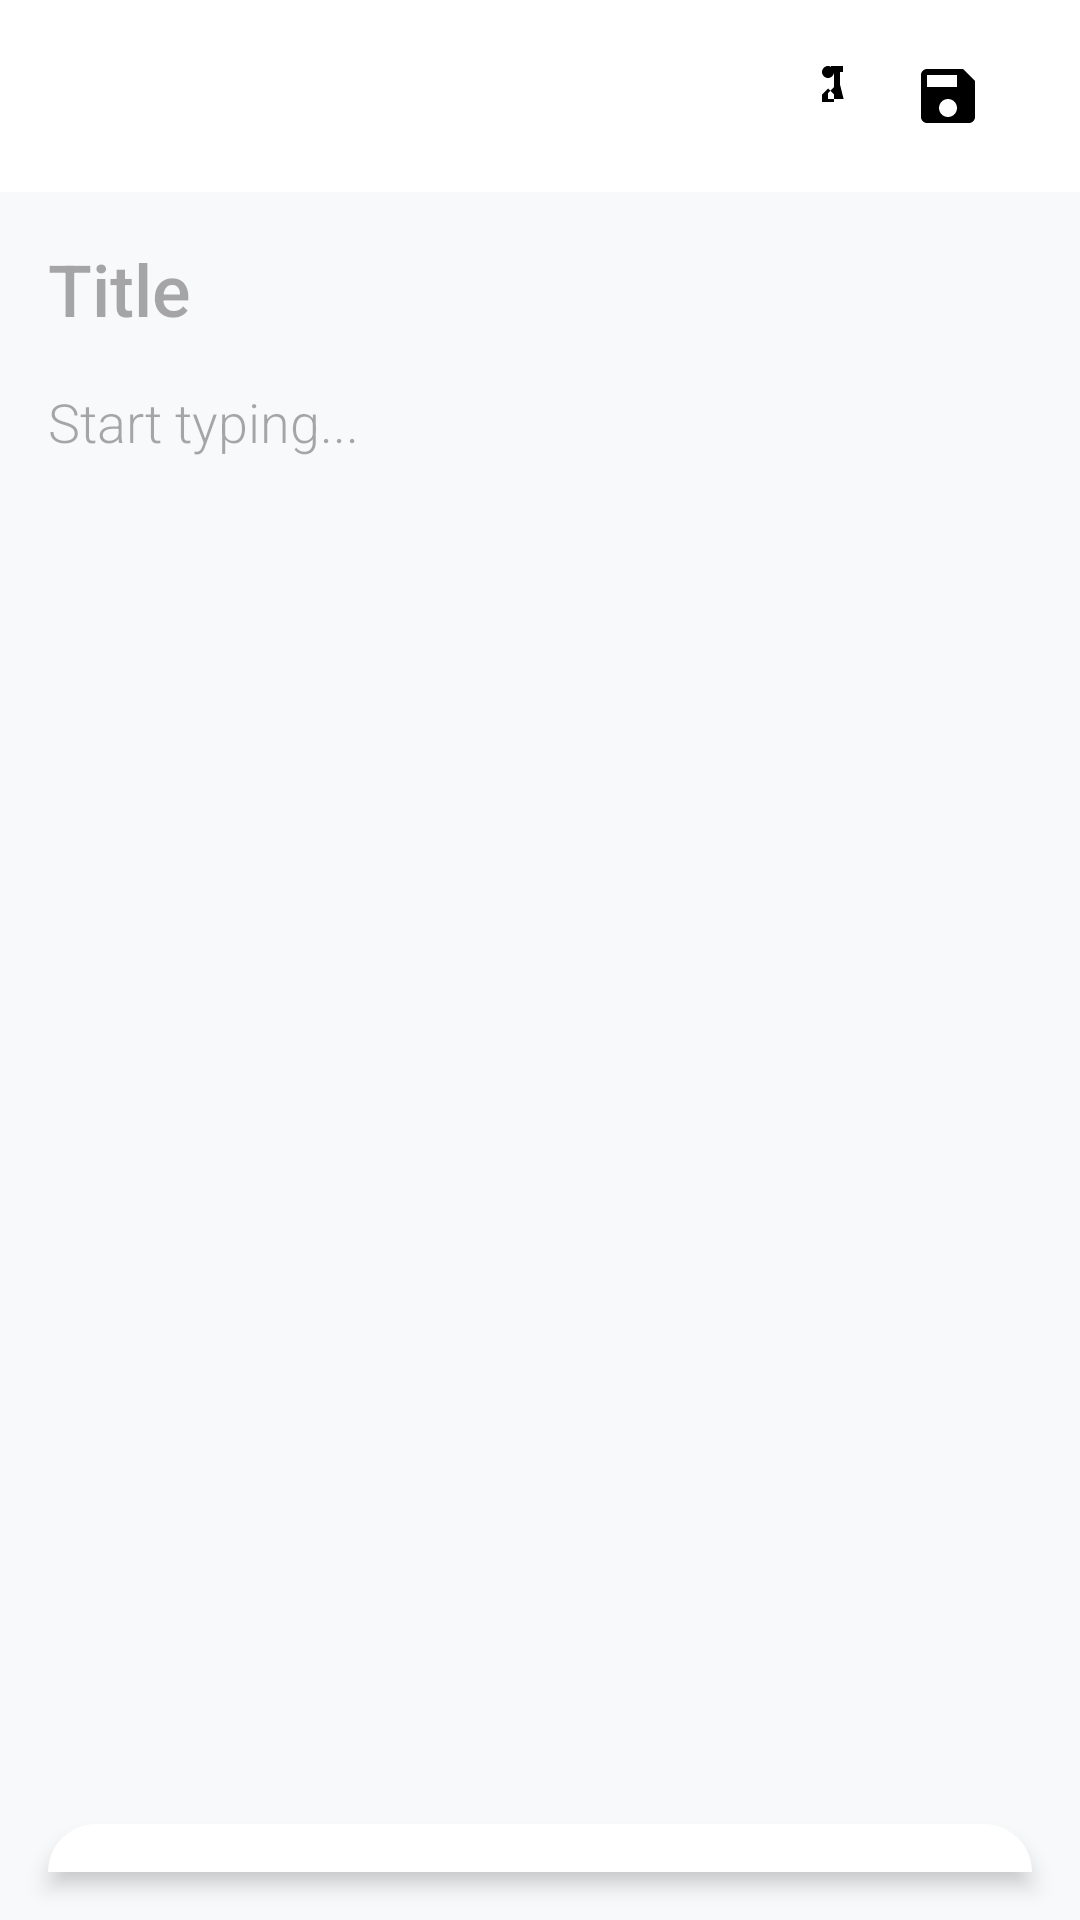

Write the Android layout XML for this screen, with the resource values it uses.
<!-- AndroidManifest.xml: application theme Theme.Death_Note -->
<!-- res/layout/activity_note.xml -->
<?xml version="1.0" encoding="utf-8"?>
<RelativeLayout xmlns:android="http://schemas.android.com/apk/res/android"
    xmlns:app="http://schemas.android.com/apk/res-auto"
    xmlns:tools="http://schemas.android.com/tools"
    android:layout_width="match_parent"
    android:layout_height="match_parent"
    android:background="@color/background"
    tools:context=".ui.chat.note.NoteActivity">

    <androidx.appcompat.widget.Toolbar
        android:id="@+id/toolbar_note"
        android:layout_width="match_parent"
        android:layout_height="?attr/actionBarSize"
        android:background="@color/surface"
        android:elevation="4dp">

        <RelativeLayout
            android:layout_width="match_parent"
            android:layout_height="wrap_content">

            <ImageView
                android:id="@+id/button_delete"
                android:layout_width="wrap_content"
                android:layout_height="wrap_content"
                android:layout_alignParentEnd="true"
                android:layout_centerVertical="true"
                android:layout_marginEnd="16dp"
                android:src="@drawable/ic_delete" />

            <ImageView
                android:id="@+id/button_save"
                android:layout_width="wrap_content"
                android:layout_height="wrap_content"
                android:layout_centerVertical="true"
                android:layout_marginEnd="16dp"
                android:layout_toStartOf="@id/button_delete"
                android:src="@drawable/ic_save" />

            <ImageView
                android:id="@+id/pin_button"
                android:layout_width="wrap_content"
                android:layout_height="wrap_content"
                android:layout_centerVertical="true"
                android:layout_marginEnd="16dp"
                android:layout_toStartOf="@id/button_save"
                android:src="@drawable/ic_unpinned" />

        </RelativeLayout>
    </androidx.appcompat.widget.Toolbar>

    <EditText
        android:id="@+id/edit_text_title"
        android:layout_width="match_parent"
        android:layout_height="wrap_content"
        android:layout_below="@+id/toolbar_note"
        android:layout_margin="16dp"
        android:background="@android:color/transparent"
        android:fontFamily="sans-serif-medium"
        android:hint="Title"
        android:inputType="textCapWords"
        android:textColor="@color/on_surface"
        android:textSize="24sp" />

    <EditText
        android:id="@+id/edit_text_content"
        android:layout_width="match_parent"
        android:layout_height="match_parent"
        android:layout_below="@id/edit_text_title"
        android:layout_above="@+id/color_picker_layout"
        android:layout_marginStart="16dp"
        android:layout_marginEnd="16dp"
        android:layout_marginBottom="16dp"
        android:background="@android:color/transparent"
        android:fontFamily="sans-serif-light"
        android:gravity="top"
        android:hint="Start typing..."
        android:inputType="textMultiLine"
        android:textColor="@color/on_surface_variant"
        android:textSize="18sp" />

    <HorizontalScrollView
        android:id="@+id/color_picker_layout"
        android:layout_width="match_parent"
        android:layout_height="wrap_content"
        android:layout_alignParentBottom="true"
        android:layout_marginStart="16dp"
        android:layout_marginEnd="16dp"
        android:layout_marginBottom="16dp"
        android:background="@drawable/nav_bar_curved_background"
        android:elevation="4dp"
        android:paddingTop="8dp"
        android:paddingBottom="8dp"
        android:scrollbars="none">

        <LinearLayout
            android:id="@+id/color_picker_container"
            android:layout_width="wrap_content"
            android:layout_height="wrap_content"
            android:gravity="center_vertical"
            android:orientation="horizontal">

            

        </LinearLayout>
    </HorizontalScrollView>

</RelativeLayout>
<!-- resources referenced by this layout -->
<resources>
  <color name="background">#F8F9FA</color>
  <color name="on_surface">#202124</color>
  <color name="on_surface_variant">#5F6368</color>
  <color name="surface">#FFFFFF</color>
  <!-- drawable ic_save (drawable) -->
  <vector xmlns:android="http://schemas.android.com/apk/res/android"
      android:width="24dp"
      android:height="24dp"
      android:viewportWidth="24"
      android:viewportHeight="24">
      <path
          android:fillColor="@android:color/black"
          android:pathData="M17,3H5C3.89,3 3,3.9 3,5v14c0,1.1 0.89,2 2,2h14c1.1,0 2,-0.9 2,-2V7l-4,-4zM12,19c-1.66,0 -3,-1.34 -3,-3s1.34,-3 3,-3 3,1.34 3,3S13.66,19 12,19zM15,9H5V5h10v4z" />
  </vector>
  <!-- drawable ic_unpinned (drawable) -->
  <vector xmlns:android="http://schemas.android.com/apk/res/android"
      android:width="24dp"
      android:height="24dp"
      android:viewportWidth="24"
      android:viewportHeight="24">
      <path
          android:fillColor="@android:color/black"
          android:pathData="M16,9V4l1,0V2h-4v2l1,0v5l-2,2v2h5.2l-1.8,-7.2L16,9zM12,2c-1.1,0 -2,0.9 -2,2s0.9,2 2,2 2,-0.9 2,-2S13.1,2 12,2z M14,11.5V14h-4v-2.5l2,-2L14,11.5z" />
  </vector>
  <!-- drawable nav_bar_curved_background (drawable) -->
  <?xml version="1.0" encoding="utf-8"?>
  <shape xmlns:android="http://schemas.android.com/apk/res/android">
      <solid android:color="@color/nav_background" />
      <corners
          android:topLeftRadius="24dp"
          android:topRightRadius="24dp" />
  </shape>
  <style name="Theme.Death_Note" parent="Base.Theme.Death_Note" />
  <color name="nav_background">#FFFFFF</color>
  <style name="Base.Theme.Death_Note" parent="Theme.Material3.DayNight.NoActionBar">
          
          <item name="colorPrimary">@color/primary</item>
          <item name="colorPrimaryVariant">@color/primary_variant</item>
          <item name="colorOnPrimary">@color/on_primary</item>
  
          
          <item name="colorSurface">@color/surface</item>
          <item name="colorOnSurface">@color/on_surface</item>
          <item name="colorOnSurfaceVariant">@color/on_surface_variant</item>
  
          
          <item name="android:colorBackground">@color/background</item>
          <item name="colorOnBackground">@color/on_surface</item>
  
          
          <item name="android:statusBarColor" tools:targetApi="l">@color/background</item>
          <item name="android:windowLightStatusBar" tools:targetApi="m">true</item>
          <item name="android:navigationBarColor" tools:targetApi="l">@color/background</item>
          <item name="android:windowLightNavigationBar" tools:targetApi="o">true</item>
      </style>
  <color name="primary">#4285F4</color>
  <color name="primary_variant">#3367D6</color>
  <color name="on_primary">#FFFFFF</color>
</resources>
